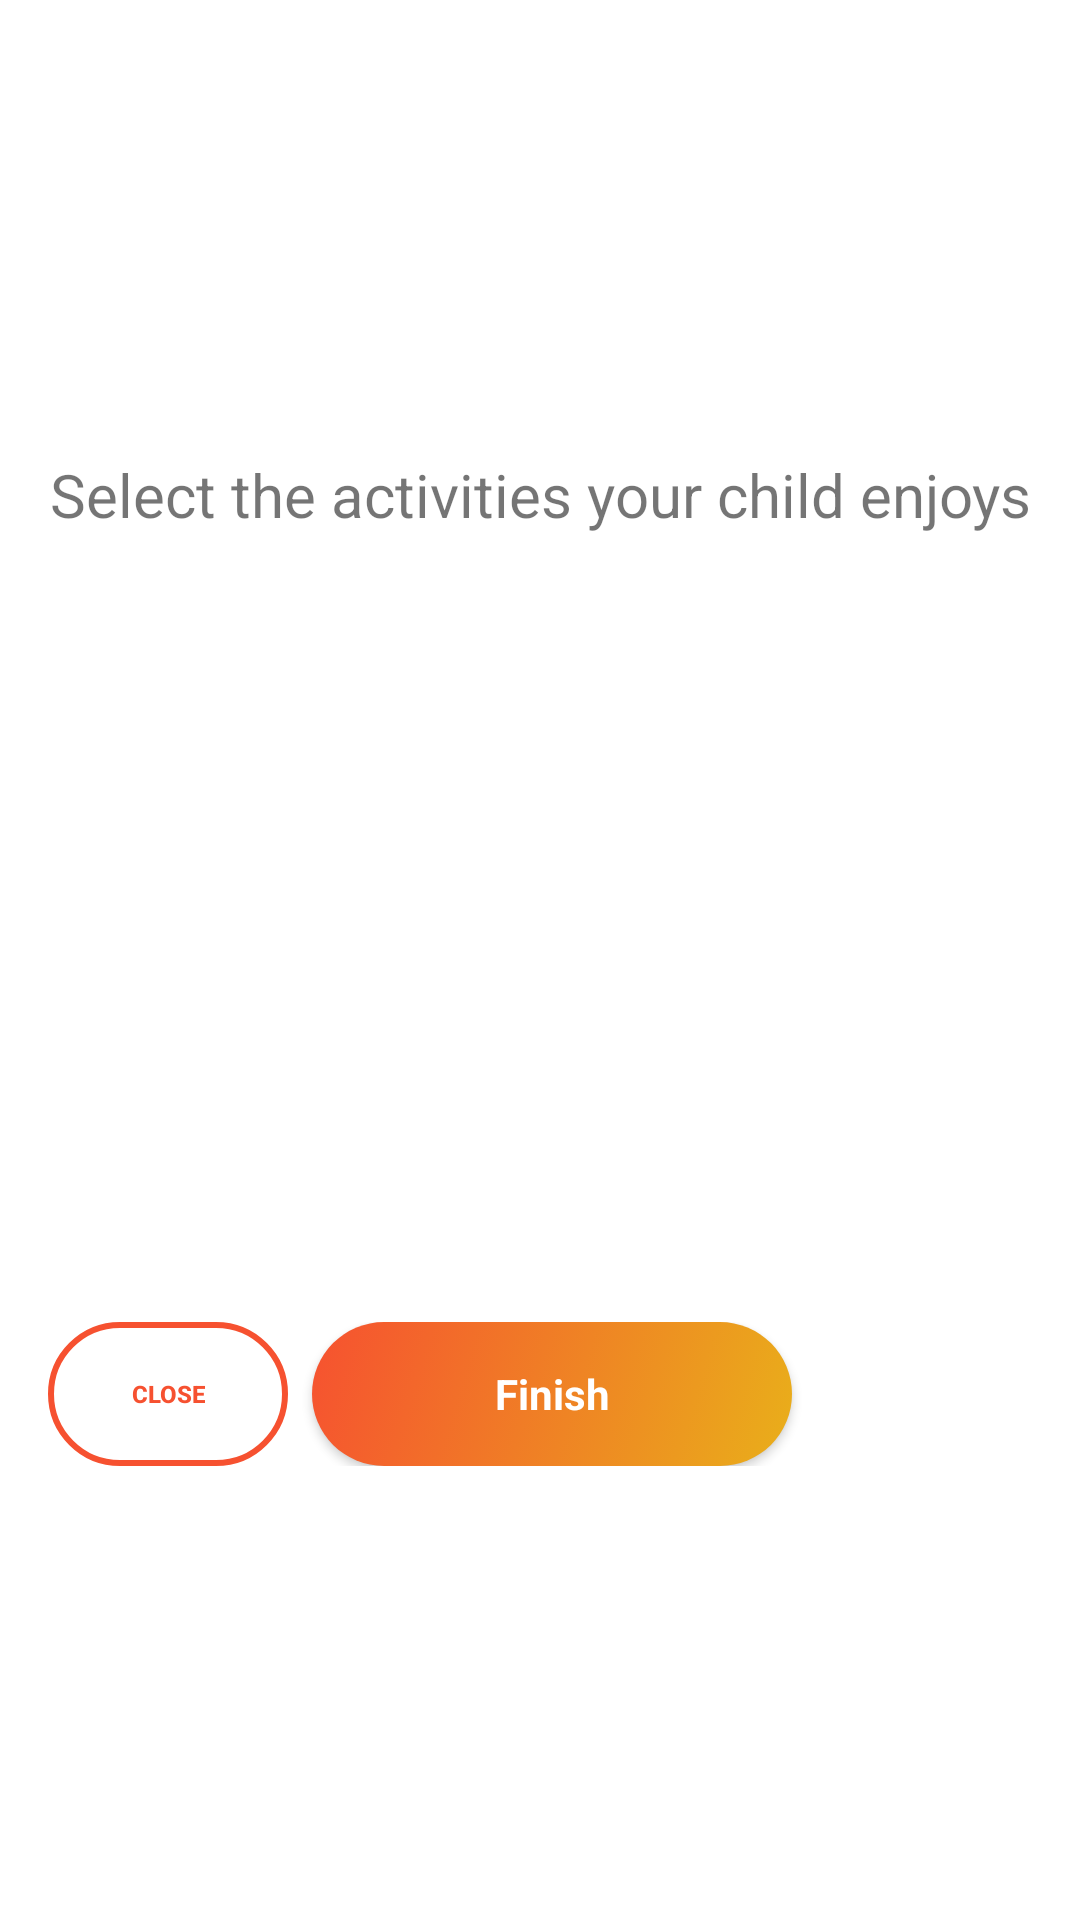

Android layout source for this screen:
<!-- AndroidManifest.xml: application theme Theme.TestAppForOnboarding -->
<!-- res/layout/fragment_question4.xml -->
<?xml version="1.0" encoding="utf-8"?>
<androidx.constraintlayout.widget.ConstraintLayout xmlns:android="http://schemas.android.com/apk/res/android"
    xmlns:app="http://schemas.android.com/apk/res-auto"
    android:layout_width="match_parent"
    android:layout_height="match_parent"
    android:clickable="true"
    android:focusable="true"
    android:focusableInTouchMode="true">

    <androidx.constraintlayout.widget.Guideline
        android:id="@+id/guideline_left"
        android:layout_width="wrap_content"
        android:layout_height="wrap_content"
        android:orientation="vertical"
        app:layout_constraintGuide_begin="@dimen/space_beforeOrAfterElement" />

    <androidx.constraintlayout.widget.Guideline
        android:id="@+id/guideline_right"
        android:layout_width="wrap_content"
        android:layout_height="wrap_content"
        android:orientation="vertical"
        app:layout_constraintGuide_end="@dimen/space_beforeOrAfterElement" />

    <TextView
        android:id="@+id/text_question_hobbies"
        android:layout_width="0dp"
        android:layout_height="wrap_content"
        android:layout_marginTop="@dimen/space_32"
        android:layout_marginBottom="@dimen/space_beforeOrAfterElement"
        android:text="@string/text_hobby_question2"
        android:textAlignment="center"
        android:textSize="20sp"
        app:layout_constraintBottom_toTopOf="@+id/chip_group_hobbies"
        app:layout_constraintEnd_toEndOf="@+id/guideline_right"
        app:layout_constraintStart_toStartOf="@+id/guideline_left"
        app:layout_constraintTop_toTopOf="parent" />

    <com.google.android.material.chip.ChipGroup
        android:id="@+id/chip_group_hobbies"
        android:layout_width="0dp"
        android:layout_height="wrap_content"
        android:layout_marginBottom="@dimen/space_small"
        app:chipSpacingHorizontal="@dimen/space_small"
        app:chipSpacingVertical="@dimen/space_small"
        app:singleSelection="false"
        app:layout_constraintBottom_toTopOf="@+id/text_error_hobbies"
        app:layout_constraintEnd_toEndOf="@+id/guideline_right"
        app:layout_constraintStart_toStartOf="@+id/guideline_left"
        app:layout_constraintTop_toBottomOf="@+id/text_question_hobbies" />

    <TextView
        android:id="@+id/text_error_hobbies"
        android:layout_width="0dp"
        android:layout_height="wrap_content"
        android:layout_marginBottom="@dimen/space_32"
        android:text="@string/error_hobbies_not_selected"
        android:textColor="@android:color/holo_red_dark"
        android:visibility="gone"
        app:layout_constraintBottom_toTopOf="@+id/buttons_linear_layout"
        app:layout_constraintEnd_toEndOf="@+id/guideline_right"
        app:layout_constraintStart_toStartOf="@+id/guideline_left"
        app:layout_constraintTop_toBottomOf="@+id/chip_group_hobbies" />

    <LinearLayout
        android:id="@+id/buttons_linear_layout"
        android:layout_width="0dp"
        android:layout_height="wrap_content"
        android:layout_marginBottom="@dimen/space_32"
        android:gravity="center_vertical"
        android:orientation="horizontal"
        android:weightSum="4"
        app:layout_constraintBottom_toBottomOf="parent"
        app:layout_constraintLeft_toLeftOf="@+id/guideline_left"
        app:layout_constraintRight_toRightOf="@+id/guideline_right"
        app:layout_constraintTop_toBottomOf="@+id/text_error_hobbies">

        <androidx.appcompat.widget.AppCompatButton
            android:id="@+id/button_cancel"
            style="@style/Widget.AppCompat.Button.Borderless"
            android:layout_width="0dp"
            android:layout_height="wrap_content"
            android:layout_marginEnd="@dimen/space_small"
            android:layout_weight="1"
            android:background="@drawable/button_cancel_background"
            android:gravity="center"
            android:text="@string/button_cancel"
            android:textColor="@color/orange_gradient_start"
            android:textSize="@dimen/button_small_text"
            android:textStyle="bold"
            app:backgroundTint="@null" />

        <androidx.appcompat.widget.AppCompatButton
            android:id="@+id/button_finish"
            style="@style/Widget.AppCompat.ActionButton"
            android:layout_width="0dp"
            android:layout_height="wrap_content"
            android:layout_weight="2"
            android:background="@drawable/button_rounded_corners"
            android:paddingStart="@dimen/space_32"
            android:paddingEnd="@dimen/space_32"
            android:text="@string/button_finish"
            android:textColor="@color/white"
            android:textSize="@dimen/button_text"
            android:textStyle="bold"
            app:backgroundTint="@null" />
    </LinearLayout>

</androidx.constraintlayout.widget.ConstraintLayout>
<!-- resources referenced by this layout -->
<resources>
  <color name="orange_gradient_start">#F65130</color>
  <color name="white">#FFFFFFFF</color>
  <dimen name="button_small_text">8sp</dimen>
  <dimen name="button_text">14sp</dimen>
  <dimen name="space_32">32dp</dimen>
  <dimen name="space_beforeOrAfterElement">16dp</dimen>
  <dimen name="space_small">8dp</dimen>
  <!-- drawable button_cancel_background (drawable) -->
  <?xml version="1.0" encoding="utf-8"?>
  <selector xmlns:android="http://schemas.android.com/apk/res/android">
      
      <item android:state_enabled="false">
          <shape>
              <corners android:radius="24dp" />
              <stroke
                  android:width="2dp"
                  android:color="#CCE9AF1A" />
              <solid android:color="@android:color/transparent" />
          </shape>
      </item>
  
      
      <item android:state_pressed="true">
          <shape>
              <corners android:radius="24dp" />
              <stroke
                  android:width="2dp"
                  android:color="#80F65130" />
              <solid android:color="#10F65130" />
          </shape>
      </item>
  
      
      <item>
          <shape>
              <corners android:radius="24dp" />
              <stroke
                  android:width="2dp"
                  android:color="@color/orange_gradient_start" />
              <solid android:color="@android:color/transparent" />
          </shape>
      </item>
  </selector>
  <!-- drawable button_rounded_corners (drawable) -->
  <?xml version="1.0" encoding="utf-8"?>
  <selector
      xmlns:android="http://schemas.android.com/apk/res/android">
      <item android:state_enabled="false">
          <shape>
              <corners android:radius="24dp" />
              <gradient
                  android:angle="315"
                  android:endColor="@color/yellow_gradient_end"
                  android:startColor="@color/orange_gradient_start" />
          </shape>
      </item>
  
      
      <item android:state_pressed="true">
          <shape>
              <corners android:radius="24dp" />
              <gradient
                  android:angle="315"
                  android:endColor="#CCE9AF1A"
                  android:startColor="#CCF65130" />
          </shape>
      </item>
  
      
      <item android:state_enabled="true">
          <shape>
              <corners android:radius="24dp" />
              <gradient
                  android:angle="315"
                  android:endColor="@color/yellow_gradient_end"
                  android:startColor="@color/orange_gradient_start" />
          </shape>
      </item>
  
  </selector>
  <string name="button_cancel">Close</string>
  <string name="button_finish">Finish</string>
  <string name="error_hobbies_not_selected">Select at least one of options</string>
  <string name="text_hobby_question2">Select the activities your child enjoys</string>
  <style name="Theme.TestAppForOnboarding" parent="Theme.MaterialComponents.DayNight.DarkActionBar">
          
          <item name="colorPrimary">@color/purple_500</item>
          <item name="colorPrimaryVariant">@color/purple_700</item>
          <item name="colorOnPrimary">@color/white</item>
          
          <item name="colorSecondary">@color/teal_200</item>
          <item name="colorSecondaryVariant">@color/teal_700</item>
          <item name="colorOnSecondary">@color/black</item>
          
          <item name="android:statusBarColor">?attr/colorPrimaryVariant</item>
          
      </style>
  <color name="yellow_gradient_end">#E9AF1A</color>
  <color name="purple_500">#FF6200EE</color>
  <color name="purple_700">#FF3700B3</color>
  <color name="teal_200">#FF03DAC5</color>
  <color name="teal_700">#FF018786</color>
  <color name="black">#FF000000</color>
</resources>
